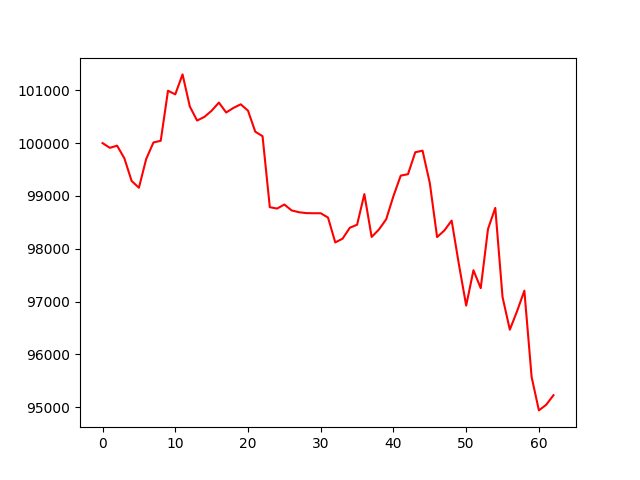

Values plotted in this chart, from the file beside it:
account_value, date, daily_return
100000, 2023-07-03, 
99910, 2023-07-05, -0.0008958
99951, 2023-07-06, 0.0004031
99712, 2023-07-07, -0.002387
99283, 2023-07-10, -0.004303
99154, 2023-07-11, -0.001295
99698, 2023-07-12, 0.005481
100012, 2023-07-13, 0.003149
100044, 2023-07-14, 0.0003194
100992, 2023-07-17, 0.009474
100923, 2023-07-18, -0.0006811
101301, 2023-07-19, 0.003744
100693, 2023-07-20, -0.005999
100427, 2023-07-21, -0.00264
100495, 2023-07-24, 0.0006773
100613, 2023-07-25, 0.001173
100767, 2023-07-26, 0.001533
100579, 2023-07-27, -0.001869
100666, 2023-07-28, 0.0008684
100734, 2023-07-31, 0.0006712
100614, 2023-08-01, -0.001192
100216, 2023-08-02, -0.003953
100130, 2023-08-03, -0.0008558
98786, 2023-08-04, -0.01342
98760, 2023-08-07, -0.0002661
98837, 2023-08-08, 0.0007778
98725, 2023-08-09, -0.001132
98691, 2023-08-10, -0.0003433
98674, 2023-08-11, -0.0001705
98672, 2023-08-14, -2.6956822843149375e-05
98672, 2023-08-15, 0.0
98590, 2023-08-16, -0.0008231
98119, 2023-08-17, -0.004781
98190, 2023-08-18, 0.0007196
98397, 2023-08-21, 0.00211
98454, 2023-08-22, 0.0005826
99034, 2023-08-23, 0.005889
98223, 2023-08-24, -0.008194
98363, 2023-08-25, 0.001429
98557, 2023-08-28, 0.001976
98997, 2023-08-29, 0.004463
99384, 2023-08-30, 0.003907
99411, 2023-08-31, 0.0002753
99827, 2023-09-01, 0.00418
99857, 2023-09-05, 0.0002975
99242, 2023-09-06, -0.006158
98220, 2023-09-07, -0.01029
98345, 2023-09-08, 0.001273
98533, 2023-09-11, 0.001911
97703, 2023-09-12, -0.008421
96923, 2023-09-13, -0.007989
97592, 2023-09-14, 0.006907
97253, 2023-09-15, -0.003481
98372, 2023-09-18, 0.01152
98773, 2023-09-19, 0.004075
97084, 2023-09-20, -0.0171
96467, 2023-09-21, -0.006363
96818, 2023-09-22, 0.003642
97206, 2023-09-25, 0.004006
95569, 2023-09-26, -0.01684
... 3 more rows
